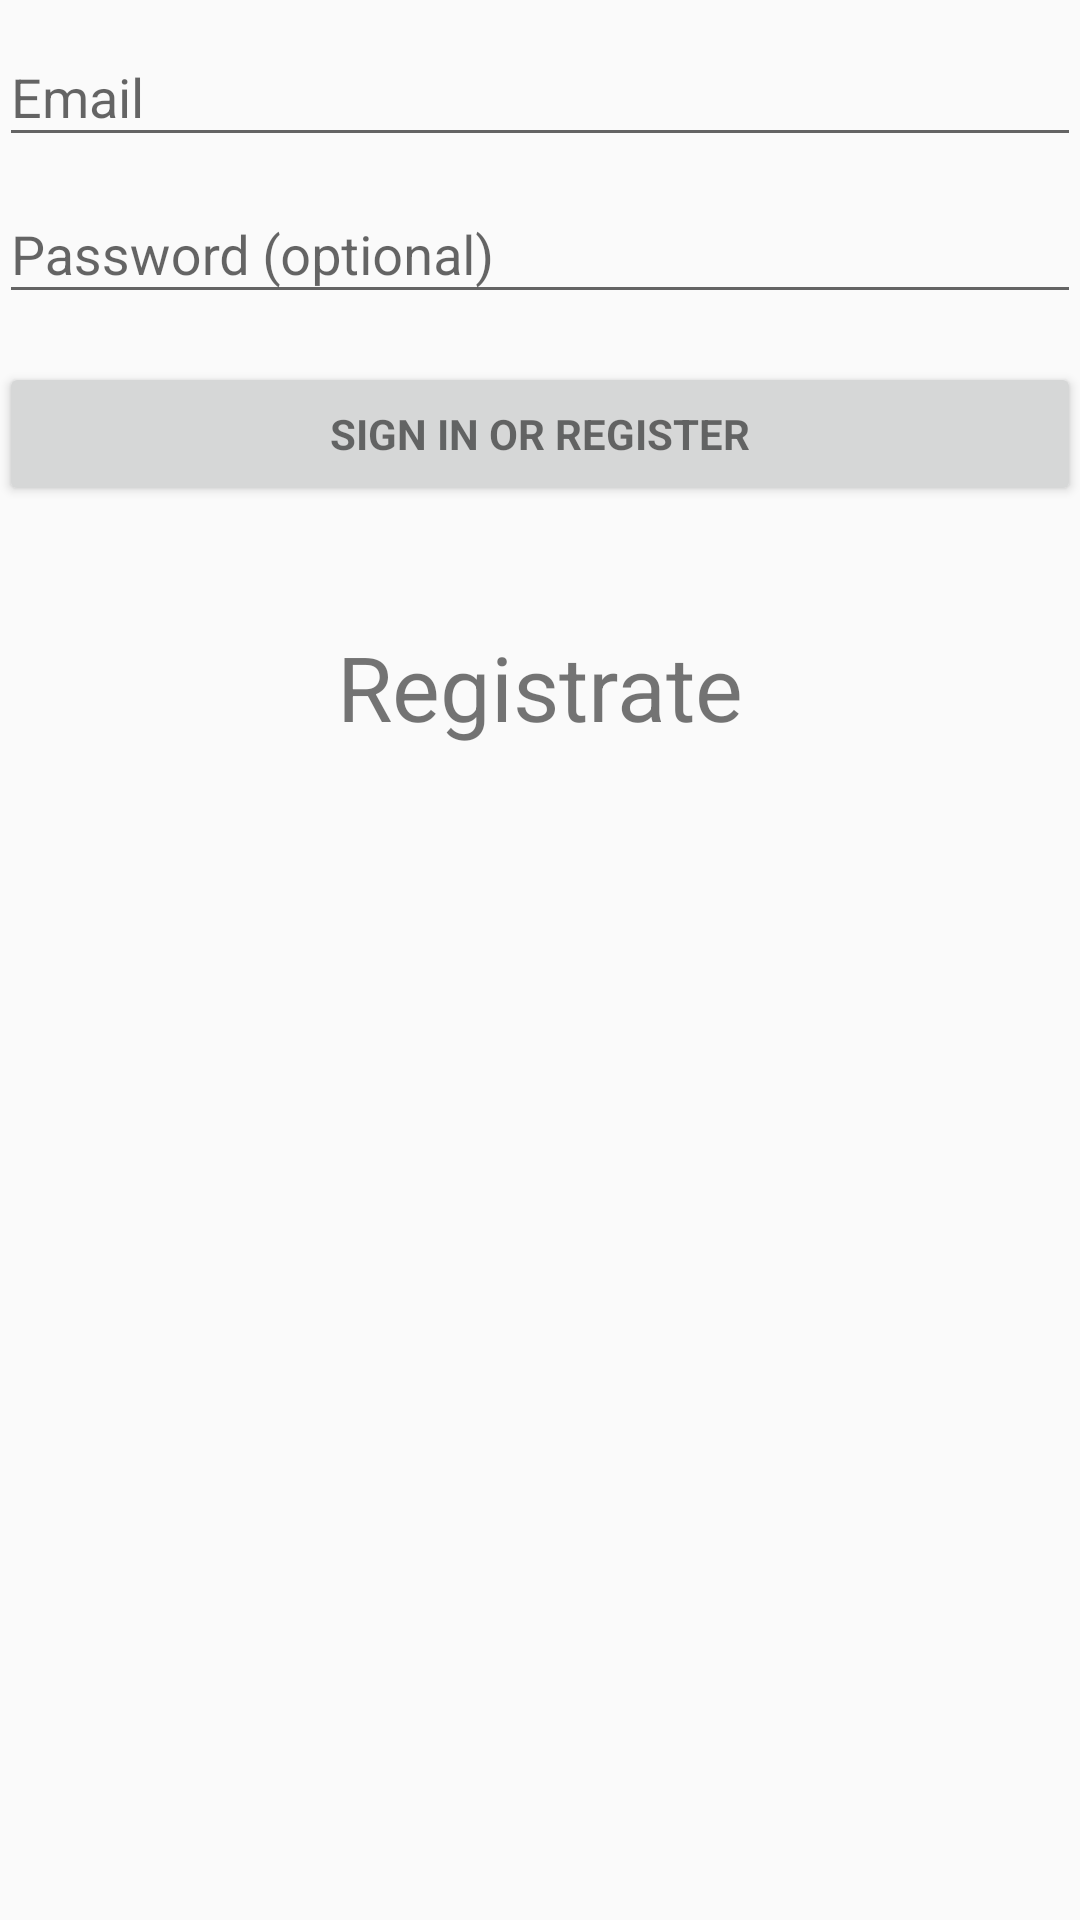

Here is an Android app screen rendered from its layout file. Give the layout XML and the strings, colors and styles it references.
<!-- AndroidManifest.xml: application theme AppTheme.NoActionBar -->
<!-- res/layout/activity_login.xml -->
<LinearLayout xmlns:android="http://schemas.android.com/apk/res/android"
    xmlns:tools="http://schemas.android.com/tools"
    android:layout_width="match_parent"
    android:layout_height="match_parent"
    android:gravity="center_horizontal"
    android:orientation="vertical"
    android:paddingBottom="@dimen/activity_vertical_margin"
    android:paddingLeft="@dimen/activity_horizontal_margin"
    android:paddingRight="@dimen/activity_horizontal_margin"
    android:paddingTop="@dimen/activity_vertical_margin"
    tools:context="com.example.luishurtado.mystore.Login">

    
    <ProgressBar
        android:id="@+id/login_progress"
        style="?android:attr/progressBarStyleLarge"
        android:layout_width="wrap_content"
        android:layout_height="wrap_content"
        android:layout_marginBottom="8dp"
        android:visibility="gone" />



    <ScrollView
        android:id="@+id/login_form"
        android:layout_width="match_parent"
        android:layout_height="match_parent">

        <LinearLayout
            android:gravity="center"
            android:id="@+id/email_login_form"
            android:layout_width="match_parent"
            android:layout_height="match_parent"
            android:orientation="vertical">

            <android.support.design.widget.TextInputLayout
                android:layout_width="match_parent"
                android:layout_height="wrap_content">

                <AutoCompleteTextView
                    android:id="@+id/email"
                    android:layout_width="match_parent"
                    android:layout_height="wrap_content"
                    android:hint="@string/prompt_email"
                    android:inputType="textEmailAddress"
                    android:maxLines="1"
                    android:singleLine="true" />

            </android.support.design.widget.TextInputLayout>

            <android.support.design.widget.TextInputLayout
                android:layout_width="match_parent"
                android:layout_height="wrap_content">

                <EditText
                    android:id="@+id/password"
                    android:layout_width="match_parent"
                    android:layout_height="wrap_content"
                    android:hint="@string/prompt_password"
                    android:imeActionId="@+id/login"
                    android:imeActionLabel="@string/action_sign_in_short"
                    android:imeOptions="actionUnspecified"
                    android:inputType="textPassword"
                    android:maxLines="1"
                    android:singleLine="true" />

            </android.support.design.widget.TextInputLayout>

            <Button
                android:id="@+id/email_sign_in_button"
                style="?android:textAppearanceSmall"
                android:layout_width="match_parent"
                android:layout_height="wrap_content"
                android:layout_marginTop="16dp"
                android:text="@string/action_sign_in"
                android:textStyle="bold" />

            <TextView
                android:textSize="30dp"
                android:layout_marginTop="40dp"
                android:gravity="center"
                android:id="@+id/Registrate"
                android:text="Registrate"
                android:layout_width="match_parent"
                android:layout_height="match_parent" />

        </LinearLayout>
    </ScrollView>
</LinearLayout>
<!-- resources referenced by this layout -->
<resources>
  <string name="action_sign_in">Sign in or register</string>
  <string name="action_sign_in_short">Sign in</string>
  <string name="prompt_email">Email</string>
  <string name="prompt_password">Password (optional)</string>
  <style name="AppTheme.NoActionBar" parent="Theme.AppCompat.Light.DarkActionBar">
          <item name="windowActionBar">false</item>
          <item name="windowNoTitle">true</item>
      </style>
</resources>
